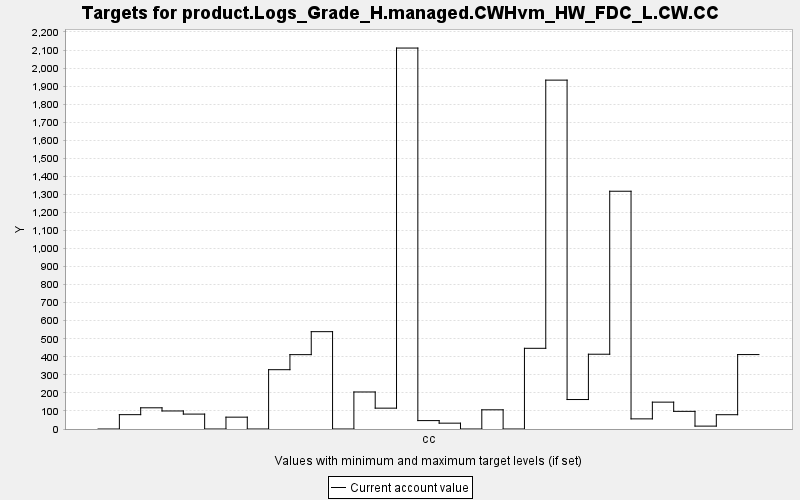

Data behind this chart, as committed beside it:
TARGET, PERIOD, YEAR, PERIODWIDTH, MINIMUM, MAXIMUM, MINWEIGHT, MAXWEIGHT, CURRENT, SUMMARY
product.Logs_Grade_H.managed.CWHvm_HW_FD…, 0, 0, 10.0, 0.0, 10000, 1.0, 1.0, 0.0, 0.0
product.Logs_Grade_H.managed.CWHvm_HW_FD…, 1, 10, 10.0, 0.0, 10000, 1.0, 1.0, 79.47, 0.0
product.Logs_Grade_H.managed.CWHvm_HW_FD…, 2, 20, 10.0, 0.0, 10000, 1.0, 1.0, 117.5, 0.0
product.Logs_Grade_H.managed.CWHvm_HW_FD…, 3, 30, 10.0, 0.0, 10000, 1.0, 1.0, 99.94, 0.0
product.Logs_Grade_H.managed.CWHvm_HW_FD…, 4, 40, 10.0, 0.0, 10000, 1.0, 1.0, 82.62, 0.0
product.Logs_Grade_H.managed.CWHvm_HW_FD…, 5, 50, 10.0, 0.0, 10000, 1.0, 1.0, 0.0, 0.0
product.Logs_Grade_H.managed.CWHvm_HW_FD…, 6, 60, 10.0, 0.0, 10000, 1.0, 1.0, 65.61, 0.0
product.Logs_Grade_H.managed.CWHvm_HW_FD…, 7, 70, 10.0, 0.0, 10000, 1.0, 1.0, 0.0, 0.0
product.Logs_Grade_H.managed.CWHvm_HW_FD…, 8, 80, 10.0, 0.0, 10000, 1.0, 1.0, 328.7, 0.0
product.Logs_Grade_H.managed.CWHvm_HW_FD…, 9, 90, 10.0, 0.0, 10000, 1.0, 1.0, 412, 0.0
product.Logs_Grade_H.managed.CWHvm_HW_FD…, 10, 100, 10.0, 0.0, 10000, 1.0, 1.0, 539.4, 0.0
product.Logs_Grade_H.managed.CWHvm_HW_FD…, 11, 110, 10.0, 0.0, 10000, 1.0, 1.0, 0.0, 0.0
product.Logs_Grade_H.managed.CWHvm_HW_FD…, 12, 120, 10.0, 0.0, 10000, 1.0, 1.0, 205.1, 0.0
product.Logs_Grade_H.managed.CWHvm_HW_FD…, 13, 130, 10.0, 0.0, 10000, 1.0, 1.0, 115.5, 0.0
product.Logs_Grade_H.managed.CWHvm_HW_FD…, 14, 140, 10.0, 0.0, 10000, 1.0, 1.0, 2111, 0.0
product.Logs_Grade_H.managed.CWHvm_HW_FD…, 15, 150, 10.0, 0.0, 10000, 1.0, 1.0, 46.56, 0.0
product.Logs_Grade_H.managed.CWHvm_HW_FD…, 16, 160, 10.0, 0.0, 10000, 1.0, 1.0, 32.35, 0.0
product.Logs_Grade_H.managed.CWHvm_HW_FD…, 17, 170, 10.0, 0.0, 10000, 1.0, 1.0, 0.0, 0.0
product.Logs_Grade_H.managed.CWHvm_HW_FD…, 18, 180, 10.0, 0.0, 10000, 1.0, 1.0, 106.3, 0.0
product.Logs_Grade_H.managed.CWHvm_HW_FD…, 19, 190, 10.0, 0.0, 10000, 1.0, 1.0, 0.0, 0.0
product.Logs_Grade_H.managed.CWHvm_HW_FD…, 20, 200, 10.0, 0.0, 10000, 1.0, 1.0, 447.2, 0.0
product.Logs_Grade_H.managed.CWHvm_HW_FD…, 21, 210, 10.0, 0.0, 10000, 1.0, 1.0, 1933, 0.0
product.Logs_Grade_H.managed.CWHvm_HW_FD…, 22, 220, 10.0, 0.0, 10000, 1.0, 1.0, 163.3, 0.0
product.Logs_Grade_H.managed.CWHvm_HW_FD…, 23, 230, 10.0, 0.0, 10000, 1.0, 1.0, 414.4, 0.0
product.Logs_Grade_H.managed.CWHvm_HW_FD…, 24, 240, 10.0, 0.0, 10000, 1.0, 1.0, 1318, 0.0
product.Logs_Grade_H.managed.CWHvm_HW_FD…, 25, 250, 10.0, 0.0, 10000, 1.0, 1.0, 56.15, 0.0
product.Logs_Grade_H.managed.CWHvm_HW_FD…, 26, 260, 10.0, 0.0, 10000, 1.0, 1.0, 148.9, 0.0
product.Logs_Grade_H.managed.CWHvm_HW_FD…, 27, 270, 10.0, 0.0, 10000, 1.0, 1.0, 97.79, 0.0
product.Logs_Grade_H.managed.CWHvm_HW_FD…, 28, 280, 10.0, 0.0, 10000, 1.0, 1.0, 16.01, 0.0
product.Logs_Grade_H.managed.CWHvm_HW_FD…, 29, 290, 10.0, 0.0, 10000, 1.0, 1.0, 79.18, 0.0
product.Logs_Grade_H.managed.CWHvm_HW_FD…, 30, 300, 10.0, 0.0, 10000, 1.0, 1.0, 412.4, 0.0
